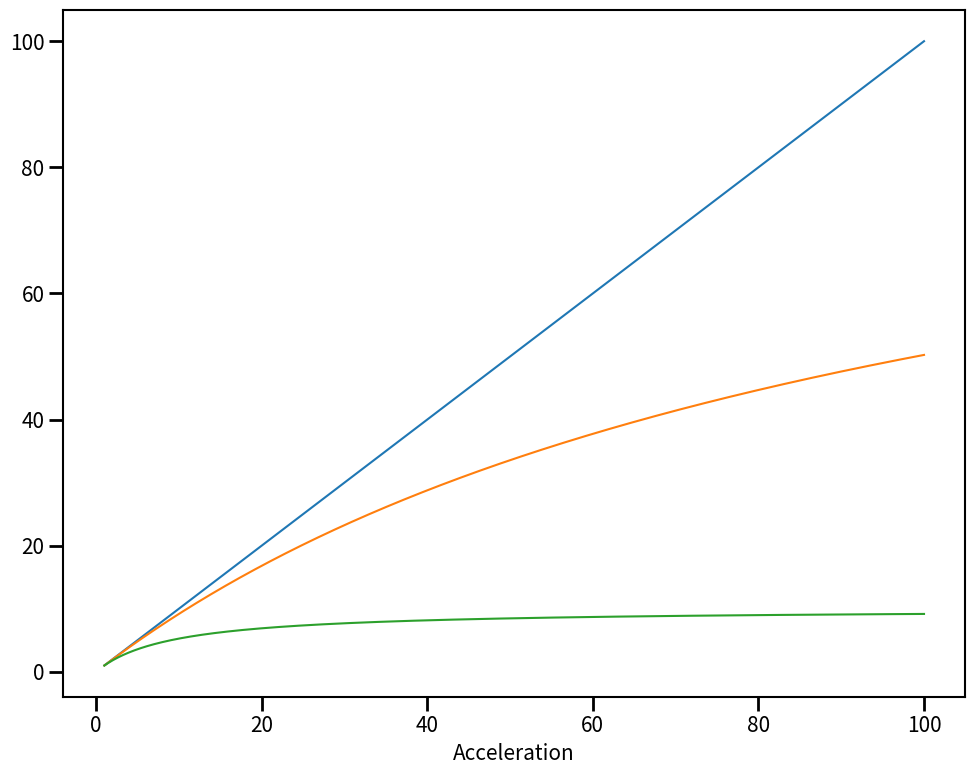

Source code (Python):
# ______________________________________________________________________________
#
# Plot the Amdahl speed-up / efficieny
#
# ______________________________________________________________________________

import numpy as np
from matplotlib import *
from matplotlib.pyplot import *

# ______________________________________________________________________________
# RCParams - personalize the figure output

rcParams['figure.facecolor'] = 'w'
rcParams['font.size'] = 15
rcParams['xtick.labelsize'] = 15
rcParams['ytick.labelsize'] = 15
rcParams['axes.labelsize'] = 15

rcParams['xtick.major.size'] = 10
rcParams['ytick.major.size'] = 10

rcParams['xtick.minor.size'] = 5
rcParams['ytick.minor.size'] = 5

rcParams['axes.linewidth'] = 1.5

rcParams['xtick.major.width'] = 2
rcParams['ytick.major.width'] = 2

rcParams['xtick.minor.width'] = 1.5
rcParams['ytick.minor.width'] = 1.5

# ______________________________________________________________________________

fig = figure(figsize=(10, 8))
gs = GridSpec(2, 2)
ax = subplot(gs[:,:])

# ______________________________________________________________________________

sequentiel_fractions = np.array([0.,0.01,0.1])

processing_units = np.linspace(1,100,1024)

number_of_units = len(processing_units)

for fraction in sequentiel_fractions:
    speedups = np.zeros(number_of_units)
    speedups = 1./(fraction + (1. - fraction) / processing_units)

    ax.plot(processing_units,speedups)

ax.set_xlabel("Nombre d'unites de calcul")
ax.set_xlabel("Acceleration")

fig.tight_layout()

show()
